Image classification data set "data" (pardeep-kesnani1234/Rock_Paper_Scissor_With_Keras on GitHub). Class labels (3): paper, rock, scissors.

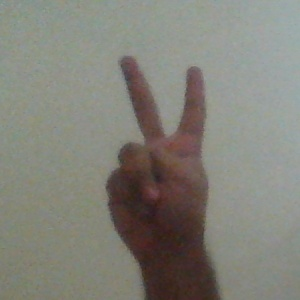
Label: scissors

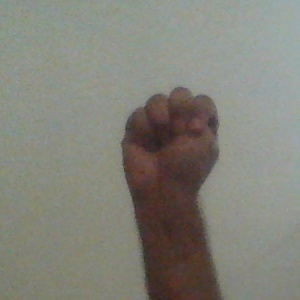
Label: rock

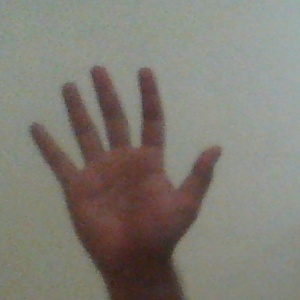
Label: paper

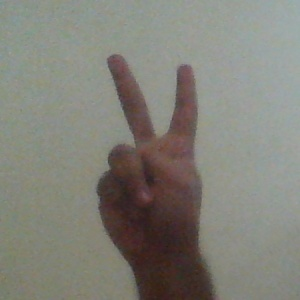
Label: scissors

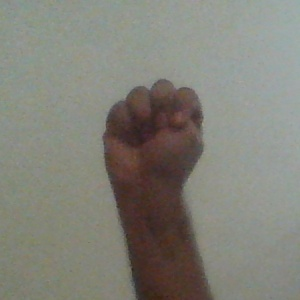
Label: rock

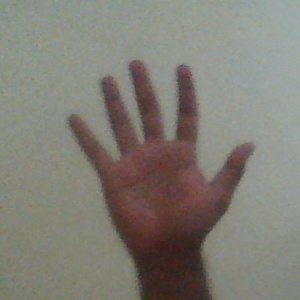
Label: paper
